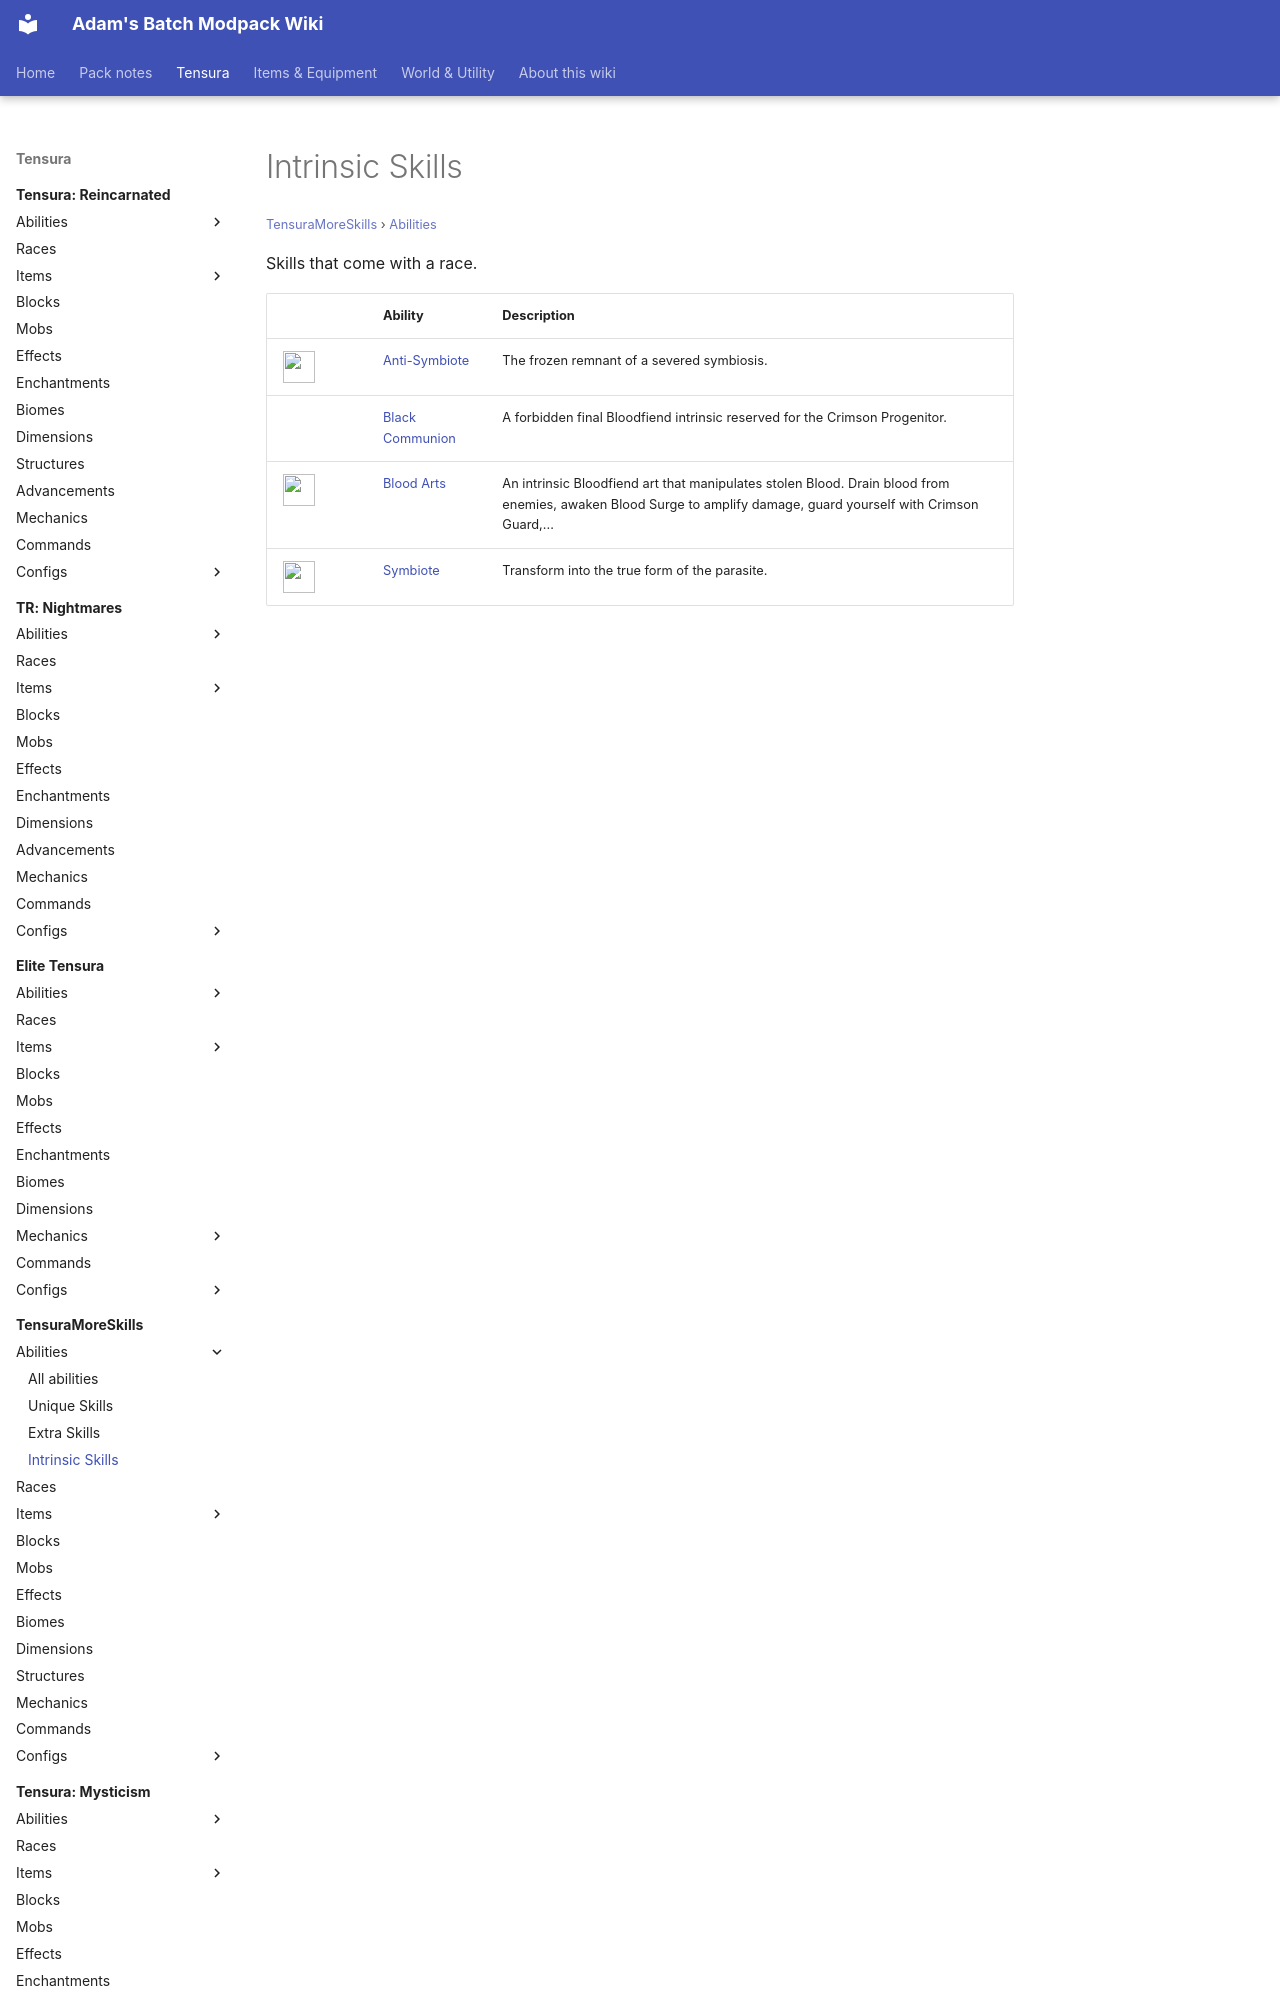

repository: Proteus-Nell/Adams-Batch-MC-Modpack-Wiki · page: tensura-more-skills/abilities/intrinsic-skills/index.html · generator: mkdocs

# Intrinsic Skills

<small>[TensuraMoreSkills](../../index.md) &rsaquo; [Abilities](../index.md)</small>

Skills that come with a race.

| | Ability | Description |
|---|---|---|
| ![](../../../assets/icons/tensuramoreskills/skill/anti_symbiote.png) | [Anti-Symbiote](anti-symbiote.md) | The frozen remnant of a severed symbiosis. |
|  | [Black Communion](black-communion.md) | A forbidden final Bloodfiend intrinsic reserved for the Crimson Progenitor. |
| ![](../../../assets/icons/tensuramoreskills/skill/blood_arts.png) | [Blood Arts](blood-arts.md) | An intrinsic Bloodfiend art that manipulates stolen Blo
